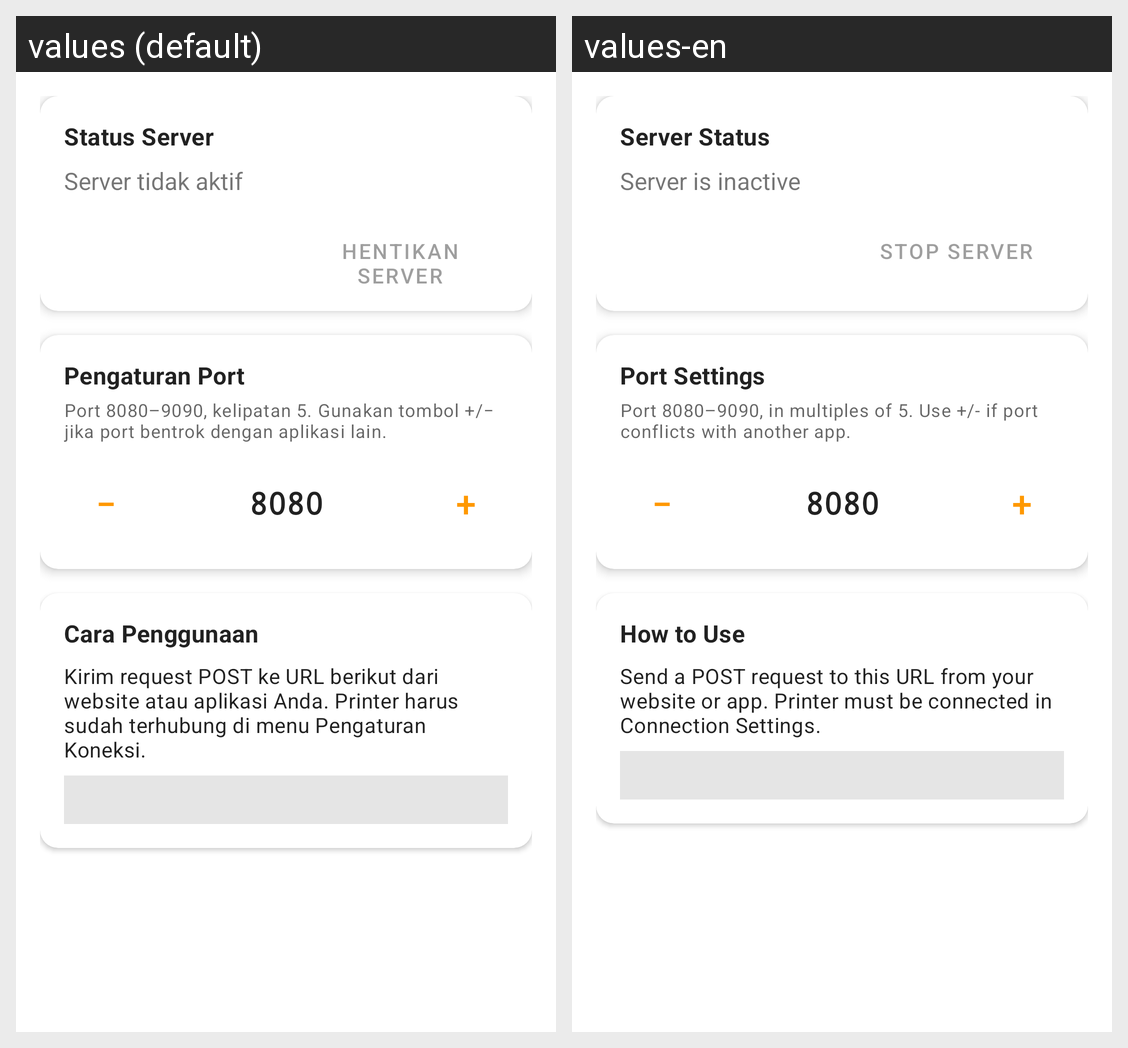

This grid shows one Android layout under two languages. Give, for every string resource on the screen, its name, the default text and each shown locale's text.
Android screen res/layout/fragment_bridge_print.xml rendered under 2 locales, left to right: values (default), values-en. Device: Nexus 5 (rendered at 1080×1920; each locale shown at half size, 540×960, under a caption strip naming it); theme Theme.MaxThermal.
Strings drawn on this screen, with the default value and each locale's value (text and hints the layout hard-codes, and strings that could not be matched under every locale, appear in the picture but are not listed):

bridge_status_title
  values: Status Server
  values-en: Server Status

bridge_status_stopped
  values: Server tidak aktif
  values-en: Server is inactive

bridge_action_stop
  values: Hentikan Server
  values-en: Stop Server

bridge_port_title
  values: Pengaturan Port
  values-en: Port Settings

bridge_port_hint
  values: Port 8080–9090, kelipatan 5. Gunakan tombol +/− jika port bentrok dengan aplikasi lain.
  values-en: Port 8080–9090, in multiples of 5. Use +/- if port conflicts with another app.

bridge_port_decrement_symbol
  values: −
  values-en: −

bridge_port_increment_symbol
  values: +
  values-en: +

bridge_guide_title
  values: Cara Penggunaan
  values-en: How to Use

bridge_guide_content
  values: Kirim request POST ke URL berikut dari website atau aplikasi Anda. Printer harus sudah terhubung di menu Pengaturan Koneksi.
  values-en: Send a POST request to this URL from your website or app. Printer must be connected in Connection Settings.
